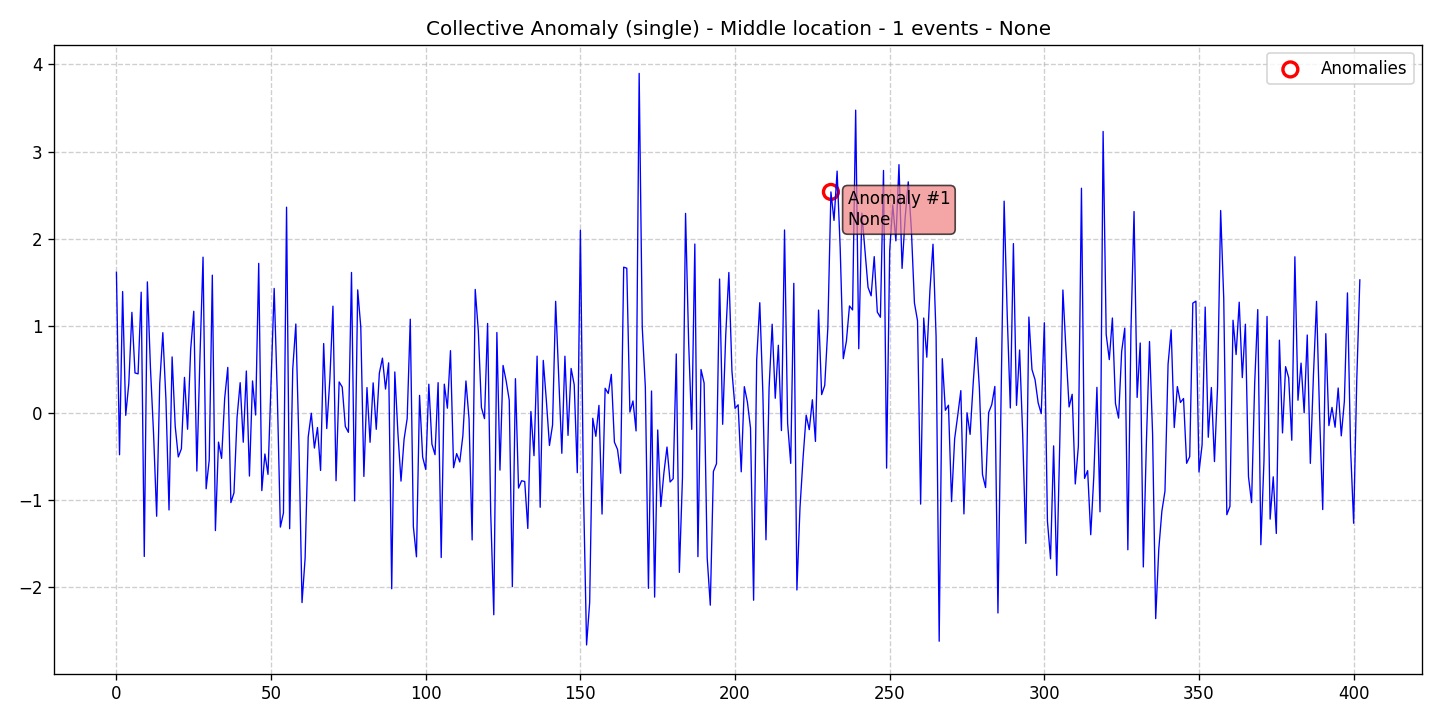

Data behind this chart, as committed beside it:
data, stationary, det_lin_up, det_lin_down, det_quad, det_cubic, det_exp, det_damped, stoc_trend, volatility, single_seas, multiple_seas, point_anom_single, point_anom_multi, collect_anom, context_anom, mean_shift, var_shift, trend_shift, date, is_break, is_anomaly, is_multi, location_beginning
1.614, 0, 0, 0, 0, 0, 0, 0, 0, 0, 0, 0, 0, 0, 1, 0, 0, 0, 0, 2020-01-01, 0, 0, 0, 0
-0.4824, 0, 0, 0, 0, 0, 0, 0, 0, 0, 0, 0, 0, 0, 1, 0, 0, 0, 0, 2020-01-02, 0, 0, 0, 0
1.392, 0, 0, 0, 0, 0, 0, 0, 0, 0, 0, 0, 0, 0, 1, 0, 0, 0, 0, 2020-01-03, 0, 0, 0, 0
-0.02954, 0, 0, 0, 0, 0, 0, 0, 0, 0, 0, 0, 0, 0, 1, 0, 0, 0, 0, 2020-01-04, 0, 0, 0, 0
0.3365, 0, 0, 0, 0, 0, 0, 0, 0, 0, 0, 0, 0, 0, 1, 0, 0, 0, 0, 2020-01-05, 0, 0, 0, 0
1.153, 0, 0, 0, 0, 0, 0, 0, 0, 0, 0, 0, 0, 0, 1, 0, 0, 0, 0, 2020-01-06, 0, 0, 0, 0
0.4574, 0, 0, 0, 0, 0, 0, 0, 0, 0, 0, 0, 0, 0, 1, 0, 0, 0, 0, 2020-01-07, 0, 0, 0, 0
0.4467, 0, 0, 0, 0, 0, 0, 0, 0, 0, 0, 0, 0, 0, 1, 0, 0, 0, 0, 2020-01-08, 0, 0, 0, 0
1.385, 0, 0, 0, 0, 0, 0, 0, 0, 0, 0, 0, 0, 0, 1, 0, 0, 0, 0, 2020-01-09, 0, 0, 0, 0
-1.651, 0, 0, 0, 0, 0, 0, 0, 0, 0, 0, 0, 0, 0, 1, 0, 0, 0, 0, 2020-01-10, 0, 0, 0, 0
1.503, 0, 0, 0, 0, 0, 0, 0, 0, 0, 0, 0, 0, 0, 1, 0, 0, 0, 0, 2020-01-11, 0, 0, 0, 0
0.5124, 0, 0, 0, 0, 0, 0, 0, 0, 0, 0, 0, 0, 0, 1, 0, 0, 0, 0, 2020-01-12, 0, 0, 0, 0
-0.2379, 0, 0, 0, 0, 0, 0, 0, 0, 0, 0, 0, 0, 0, 1, 0, 0, 0, 0, 2020-01-13, 0, 0, 0, 0
-1.188, 0, 0, 0, 0, 0, 0, 0, 0, 0, 0, 0, 0, 0, 1, 0, 0, 0, 0, 2020-01-14, 0, 0, 0, 0
0.3363, 0, 0, 0, 0, 0, 0, 0, 0, 0, 0, 0, 0, 0, 1, 0, 0, 0, 0, 2020-01-15, 0, 0, 0, 0
0.9199, 0, 0, 0, 0, 0, 0, 0, 0, 0, 0, 0, 0, 0, 1, 0, 0, 0, 0, 2020-01-16, 0, 0, 0, 0
0.1551, 0, 0, 0, 0, 0, 0, 0, 0, 0, 0, 0, 0, 0, 1, 0, 0, 0, 0, 2020-01-17, 0, 0, 0, 0
-1.116, 0, 0, 0, 0, 0, 0, 0, 0, 0, 0, 0, 0, 0, 1, 0, 0, 0, 0, 2020-01-18, 0, 0, 0, 0
0.6414, 0, 0, 0, 0, 0, 0, 0, 0, 0, 0, 0, 0, 0, 1, 0, 0, 0, 0, 2020-01-19, 0, 0, 0, 0
-0.154, 0, 0, 0, 0, 0, 0, 0, 0, 0, 0, 0, 0, 0, 1, 0, 0, 0, 0, 2020-01-20, 0, 0, 0, 0
-0.5074, 0, 0, 0, 0, 0, 0, 0, 0, 0, 0, 0, 0, 0, 1, 0, 0, 0, 0, 2020-01-21, 0, 0, 0, 0
-0.4133, 0, 0, 0, 0, 0, 0, 0, 0, 0, 0, 0, 0, 0, 1, 0, 0, 0, 0, 2020-01-22, 0, 0, 0, 0
0.4065, 0, 0, 0, 0, 0, 0, 0, 0, 0, 0, 0, 0, 0, 1, 0, 0, 0, 0, 2020-01-23, 0, 0, 0, 0
-0.189, 0, 0, 0, 0, 0, 0, 0, 0, 0, 0, 0, 0, 0, 1, 0, 0, 0, 0, 2020-01-24, 0, 0, 0, 0
0.7265, 0, 0, 0, 0, 0, 0, 0, 0, 0, 0, 0, 0, 0, 1, 0, 0, 0, 0, 2020-01-25, 0, 0, 0, 0
1.166, 0, 0, 0, 0, 0, 0, 0, 0, 0, 0, 0, 0, 0, 1, 0, 0, 0, 0, 2020-01-26, 0, 0, 0, 0
-0.6697, 0, 0, 0, 0, 0, 0, 0, 0, 0, 0, 0, 0, 0, 1, 0, 0, 0, 0, 2020-01-27, 0, 0, 0, 0
0.6347, 0, 0, 0, 0, 0, 0, 0, 0, 0, 0, 0, 0, 0, 1, 0, 0, 0, 0, 2020-01-28, 0, 0, 0, 0
1.787, 0, 0, 0, 0, 0, 0, 0, 0, 0, 0, 0, 0, 0, 1, 0, 0, 0, 0, 2020-01-29, 0, 0, 0, 0
-0.8732, 0, 0, 0, 0, 0, 0, 0, 0, 0, 0, 0, 0, 0, 1, 0, 0, 0, 0, 2020-01-30, 0, 0, 0, 0
-0.5427, 0, 0, 0, 0, 0, 0, 0, 0, 0, 0, 0, 0, 0, 1, 0, 0, 0, 0, 2020-01-31, 0, 0, 0, 0
1.58, 0, 0, 0, 0, 0, 0, 0, 0, 0, 0, 0, 0, 0, 1, 0, 0, 0, 0, 2020-02-01, 0, 0, 0, 0
-1.353, 0, 0, 0, 0, 0, 0, 0, 0, 0, 0, 0, 0, 0, 1, 0, 0, 0, 0, 2020-02-02, 0, 0, 0, 0
-0.3371, 0, 0, 0, 0, 0, 0, 0, 0, 0, 0, 0, 0, 0, 1, 0, 0, 0, 0, 2020-02-03, 0, 0, 0, 0
-0.5243, 0, 0, 0, 0, 0, 0, 0, 0, 0, 0, 0, 0, 0, 1, 0, 0, 0, 0, 2020-02-04, 0, 0, 0, 0
0.1665, 0, 0, 0, 0, 0, 0, 0, 0, 0, 0, 0, 0, 0, 1, 0, 0, 0, 0, 2020-02-05, 0, 0, 0, 0
0.5213, 0, 0, 0, 0, 0, 0, 0, 0, 0, 0, 0, 0, 0, 1, 0, 0, 0, 0, 2020-02-06, 0, 0, 0, 0
-1.032, 0, 0, 0, 0, 0, 0, 0, 0, 0, 0, 0, 0, 0, 1, 0, 0, 0, 0, 2020-02-07, 0, 0, 0, 0
-0.9201, 0, 0, 0, 0, 0, 0, 0, 0, 0, 0, 0, 0, 0, 1, 0, 0, 0, 0, 2020-02-08, 0, 0, 0, 0
-0.05356, 0, 0, 0, 0, 0, 0, 0, 0, 0, 0, 0, 0, 0, 1, 0, 0, 0, 0, 2020-02-09, 0, 0, 0, 0
0.3455, 0, 0, 0, 0, 0, 0, 0, 0, 0, 0, 0, 0, 0, 1, 0, 0, 0, 0, 2020-02-10, 0, 0, 0, 0
-0.3384, 0, 0, 0, 0, 0, 0, 0, 0, 0, 0, 0, 0, 0, 1, 0, 0, 0, 0, 2020-02-11, 0, 0, 0, 0
0.4795, 0, 0, 0, 0, 0, 0, 0, 0, 0, 0, 0, 0, 0, 1, 0, 0, 0, 0, 2020-02-12, 0, 0, 0, 0
-0.727, 0, 0, 0, 0, 0, 0, 0, 0, 0, 0, 0, 0, 0, 1, 0, 0, 0, 0, 2020-02-13, 0, 0, 0, 0
0.3654, 0, 0, 0, 0, 0, 0, 0, 0, 0, 0, 0, 0, 0, 1, 0, 0, 0, 0, 2020-02-14, 0, 0, 0, 0
-0.02595, 0, 0, 0, 0, 0, 0, 0, 0, 0, 0, 0, 0, 0, 1, 0, 0, 0, 0, 2020-02-15, 0, 0, 0, 0
1.716, 0, 0, 0, 0, 0, 0, 0, 0, 0, 0, 0, 0, 0, 1, 0, 0, 0, 0, 2020-02-16, 0, 0, 0, 0
-0.8942, 0, 0, 0, 0, 0, 0, 0, 0, 0, 0, 0, 0, 0, 1, 0, 0, 0, 0, 2020-02-17, 0, 0, 0, 0
-0.4734, 0, 0, 0, 0, 0, 0, 0, 0, 0, 0, 0, 0, 0, 1, 0, 0, 0, 0, 2020-02-18, 0, 0, 0, 0
-0.7073, 0, 0, 0, 0, 0, 0, 0, 0, 0, 0, 0, 0, 0, 1, 0, 0, 0, 0, 2020-02-19, 0, 0, 0, 0
0.3614, 0, 0, 0, 0, 0, 0, 0, 0, 0, 0, 0, 0, 0, 1, 0, 0, 0, 0, 2020-02-20, 0, 0, 0, 0
1.428, 0, 0, 0, 0, 0, 0, 0, 0, 0, 0, 0, 0, 0, 1, 0, 0, 0, 0, 2020-02-21, 0, 0, 0, 0
0.2227, 0, 0, 0, 0, 0, 0, 0, 0, 0, 0, 0, 0, 0, 1, 0, 0, 0, 0, 2020-02-22, 0, 0, 0, 0
-1.313, 0, 0, 0, 0, 0, 0, 0, 0, 0, 0, 0, 0, 0, 1, 0, 0, 0, 0, 2020-02-23, 0, 0, 0, 0
-1.15, 0, 0, 0, 0, 0, 0, 0, 0, 0, 0, 0, 0, 0, 1, 0, 0, 0, 0, 2020-02-24, 0, 0, 0, 0
2.361, 0, 0, 0, 0, 0, 0, 0, 0, 0, 0, 0, 0, 0, 1, 0, 0, 0, 0, 2020-02-25, 0, 0, 0, 0
-1.332, 0, 0, 0, 0, 0, 0, 0, 0, 0, 0, 0, 0, 0, 1, 0, 0, 0, 0, 2020-02-26, 0, 0, 0, 0
0.501, 0, 0, 0, 0, 0, 0, 0, 0, 0, 0, 0, 0, 0, 1, 0, 0, 0, 0, 2020-02-27, 0, 0, 0, 0
1.019, 0, 0, 0, 0, 0, 0, 0, 0, 0, 0, 0, 0, 0, 1, 0, 0, 0, 0, 2020-02-28, 0, 0, 0, 0
-0.3518, 0, 0, 0, 0, 0, 0, 0, 0, 0, 0, 0, 0, 0, 1, 0, 0, 0, 0, 2020-02-29, 0, 0, 0, 0
... 343 more rows
